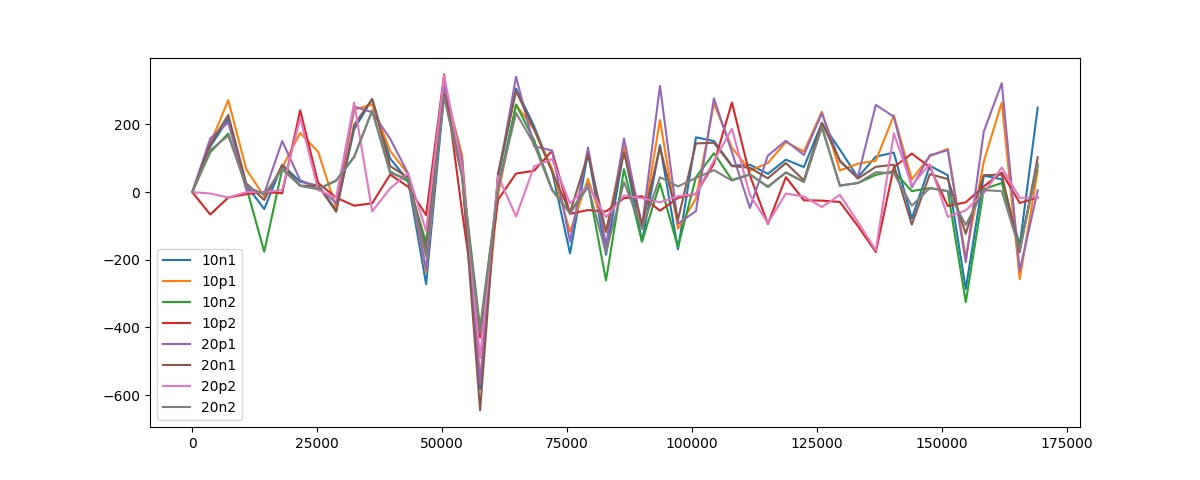

The data file committed next to this chart (first rows):
, 10n1, 10p1, 10n2, 10p2, 20p1, 20n1, 20p2, 20n2, min, max
0, 0, 0, 0, 0, 0, 0, 0, 0, ('10n1', '10p1', '10n2', '10p2', '20p1',…, ('10n1', '10p1', '10n2', '10p2', '20p1',…
3600, 135, 143, 118, -66, 159, 142, -4, 124, ('10p2',), ('20p1',)
7200, 216, 272, 173, -16, 206, 228, -16, 167, ('10p2', '20p2'), ('10p1',)
10800, 21, 68, 16, -6, 7, 26, 0, 18, ('10p2',), ('10p1',)
14400, -50, -13, -176, 0, -4, -23, 0, -7, ('10n2',), ('10p2', '20p2')
18000, 81, 73, 68, -3, 151, 80, 6, 69, ('10p2',), ('20p1',)
21600, 31, 175, 19, 242, 35, 19, 220, 19, ('10n2', '20n1', '20n2'), ('10p2',)
25200, 19, 119, 9, 27, 14, 19, 6, 9, ('20p2',), ('10p1',)
28800, -53, -46, 34, -16, -32, -58, -16, 35, ('20n1',), ('20n2',)
32400, 186, 244, 105, -40, 253, 199, 265, 103, ('10p2',), ('20p2',)
36000, 275, 259, 241, -33, 236, 275, -57, 241, ('20p2',), ('10n1', '20n1')
39600, 99, 122, 61, 52, 158, 77, 11, 56, ('20p2',), ('20p1',)
43200, 35, 53, 32, 16, 55, 43, 56, 40, ('10p2',), ('20p2',)
46800, -272, -237, -150, -68, -229, -174, -115, -190, ('10n1',), ('10p2',)
50400, 290, 314, 290, 348, 320, 288, 345, 281, ('20n2',), ('10p2',)
54000, 55, 109, 59, -58, 93, 49, 71, 44, ('10p2',), ('10p1',)
57600, -582, -555, -402, -429, -566, -645, -490, -416, ('20n1',), ('10n2',)
61200, 41, -7, 13, -22, 43, 57, 48, 12, ('10p2',), ('20n1',)
64800, 306, 258, 259, 55, 341, 299, -72, 234, ('20p2',), ('20p1',)
68400, 195, 186, 154, 63, 136, 186, 76, 142, ('10p2',), ('10n1',)
72000, 63, 69, 8, 122, 123, 61, 98, 6, ('20n2',), ('20p1',)
75600, -181, -117, -62, -64, -146, -60, -33, -63, ('10n1',), ('20p2',)
79200, 117, 39, 24, -53, 132, 111, 20, 16, ('10p2',), ('20p1',)
82800, -185, -119, -261, -57, -157, -117, -74, -178, ('10n2',), ('10p2',)
86400, 125, 137, 68, -18, 159, 117, -10, 30, ('10p2',), ('20p1',)
90000, -146, -109, -146, -12, -101, -97, -18, -108, ('10n1', '10n2'), ('10p2',)
93600, 139, 213, 26, -55, 314, 133, -30, 44, ('10p2',), ('20p1',)
97200, -169, -108, -162, -17, -93, -82, -12, 17, ('10n1',), ('20n2',)
100800, 162, -19, 44, -5, -56, 144, -5, 42, ('20p1',), ('10n1',)
104400, 151, 262, 115, 84, 277, 146, 93, 65, ('20n2',), ('20p1',)
108000, 78, 131, 36, 265, 118, 77, 187, 34, ('20n2',), ('10p2',)
111600, 81, 64, 53, 49, -47, 72, -8, 52, ('20p1',), ('10n1',)
115200, 54, 86, 15, -94, 108, 41, -91, 17, ('10p2',), ('20p1',)
118800, 96, 148, 58, 44, 152, 86, -4, 58, ('20p2',), ('20p1',)
122400, 74, 120, 31, -24, 110, 35, -13, 30, ('10p2',), ('10p1',)
126000, 204, 238, 192, -25, 233, 205, -44, 193, ('20p2',), ('10p1',)
129600, 126, 64, 19, -29, 90, 94, -8, 20, ('10p2',), ('10n1',)
133200, 44, 84, 27, -100, 45, 40, -88, 27, ('10p2',), ('10p1',)
136800, 105, 93, 51, -177, 258, 75, -172, 59, ('10p2',), ('20p1',)
140400, 117, 227, 62, 74, 223, 81, 174, 56, ('20n2',), ('10p1',)
144000, -78, 38, 3, 114, 14, -96, 20, -40, ('20n1',), ('10p2',)
147600, 78, 106, 12, 74, 109, 53, 83, 12, ('10n2', '20n2'), ('20p1',)
151200, 50, 128, 3, -41, 124, 39, -73, 3, ('20p2',), ('10p1',)
154800, -286, -193, -325, -30, -207, -123, -54, -97, ('10n2',), ('10p2',)
158400, 49, 90, 9, 17, 179, 50, -3, 6, ('20p2',), ('20p1',)
162000, 38, 265, 27, 58, 322, 52, 73, 3, ('20n2',), ('20p1',)
165600, -157, -257, -161, -32, -232, -177, -17, -171, ('10p1',), ('20p2',)
169200, 250, 65, 77, -16, 5, 103, -15, 84, ('10p2',), ('10n1',)
